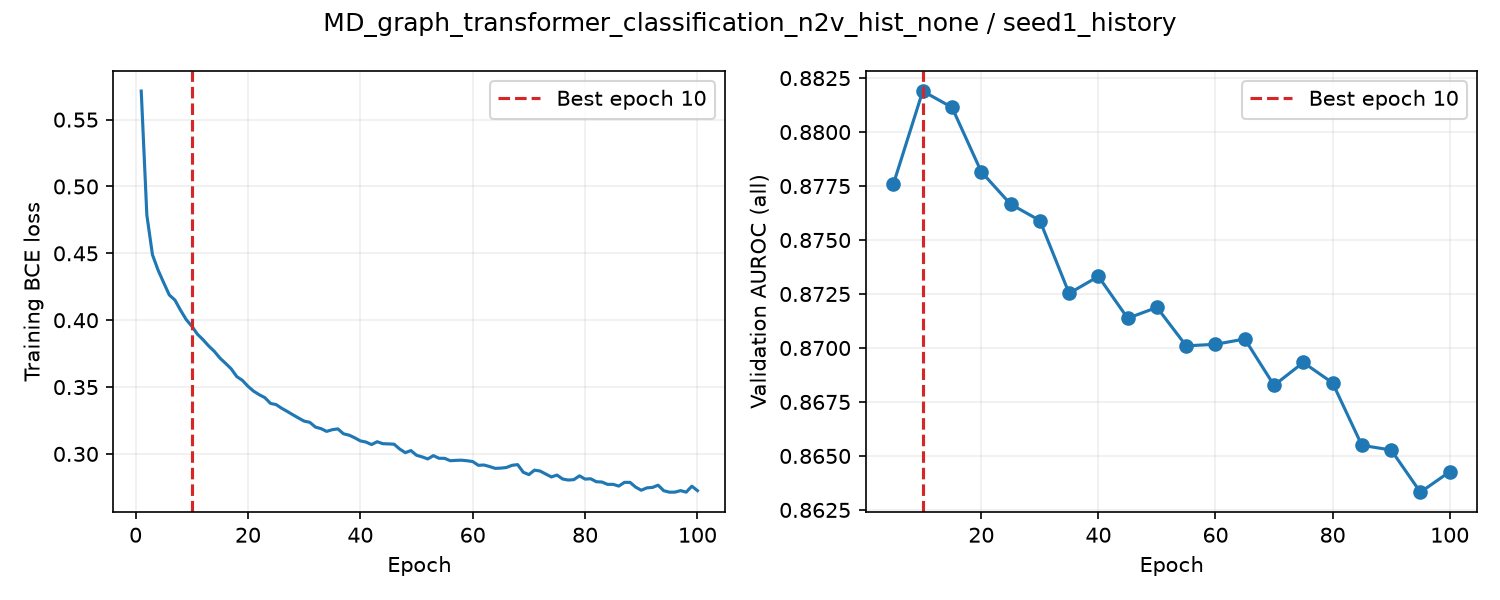

The data file committed next to this chart (first rows):
epoch, train_loss, valid_auroc, valid_mae, epoch_seconds, elapsed_seconds, is_best, best_epoch
1, 0.5714, , , 8.637, 8.637, False, 0
2, 0.4786, , , 8.484, 17.23, False, 0
3, 0.4489, , , 8.503, 25.75, False, 0
4, 0.4374, , , 8.565, 34.34, False, 0
5, 0.428, 0.8776, , 15.92, 50.27, True, 5
6, 0.4189, , , 8.63, 59.03, False, 5
7, 0.415, , , 8.442, 67.49, False, 5
8, 0.4075, , , 8.559, 76.07, False, 5
9, 0.4005, , , 8.472, 84.58, False, 5
10, 0.3955, 0.8819, , 15.97, 100.6, True, 10
11, 0.3896, , , 8.629, 109.3, False, 10
12, 0.3854, , , 8.553, 117.9, False, 10
13, 0.3808, , , 8.569, 126.5, False, 10
14, 0.3767, , , 8.461, 135, False, 10
15, 0.3717, 0.8811, , 15.97, 151, False, 10
16, 0.3678, , , 8.66, 159.7, False, 10
17, 0.3637, , , 8.572, 168.3, False, 10
18, 0.3578, , , 8.498, 176.9, False, 10
19, 0.355, , , 8.488, 185.4, False, 10
20, 0.3506, 0.8782, , 15.95, 201.3, False, 10
21, 0.3469, , , 8.726, 210.2, False, 10
22, 0.3443, , , 8.516, 218.7, False, 10
23, 0.3421, , , 8.449, 227.2, False, 10
24, 0.3378, , , 8.505, 235.7, False, 10
25, 0.3369, 0.8767, , 15.94, 251.7, False, 10
26, 0.3341, , , 8.711, 260.5, False, 10
27, 0.3317, , , 8.505, 269, False, 10
28, 0.3292, , , 8.448, 277.5, False, 10
29, 0.3268, , , 8.601, 286.1, False, 10
30, 0.3245, 0.8759, , 15.9, 302, False, 10
31, 0.3236, , , 8.648, 310.8, False, 10
32, 0.3201, , , 8.512, 319.3, False, 10
33, 0.3189, , , 8.577, 327.9, False, 10
34, 0.3168, , , 8.508, 336.5, False, 10
35, 0.3181, 0.8725, , 15.96, 352.5, False, 10
36, 0.3187, , , 8.652, 361.4, False, 10
37, 0.3151, , , 8.593, 370, False, 10
38, 0.314, , , 8.555, 378.6, False, 10
39, 0.3121, , , 8.461, 387, False, 10
40, 0.3097, 0.8733, , 16.1, 403.2, False, 10
41, 0.3089, , , 8.699, 412, False, 10
42, 0.307, , , 8.497, 420.5, False, 10
43, 0.3091, , , 8.501, 429, False, 10
44, 0.3076, , , 8.495, 437.5, False, 10
45, 0.3075, 0.8714, , 16.06, 453.6, False, 10
46, 0.3073, , , 8.698, 462.4, False, 10
47, 0.3037, , , 8.498, 471, False, 10
48, 0.301, , , 8.477, 479.5, False, 10
49, 0.3025, , , 8.573, 488.1, False, 10
50, 0.299, 0.8719, , 15.96, 504, False, 10
51, 0.2978, , , 8.611, 512.8, False, 10
52, 0.2962, , , 8.484, 521.3, False, 10
53, 0.2987, , , 8.581, 529.9, False, 10
54, 0.2967, , , 8.589, 538.5, False, 10
55, 0.2967, 0.8701, , 16.02, 554.5, False, 10
56, 0.2949, , , 8.64, 563.3, False, 10
57, 0.2952, , , 8.587, 571.9, False, 10
58, 0.2953, , , 8.558, 580.5, False, 10
59, 0.2949, , , 8.476, 589, False, 10
60, 0.2943, 0.8702, , 16.04, 605, False, 10
... 40 more rows
